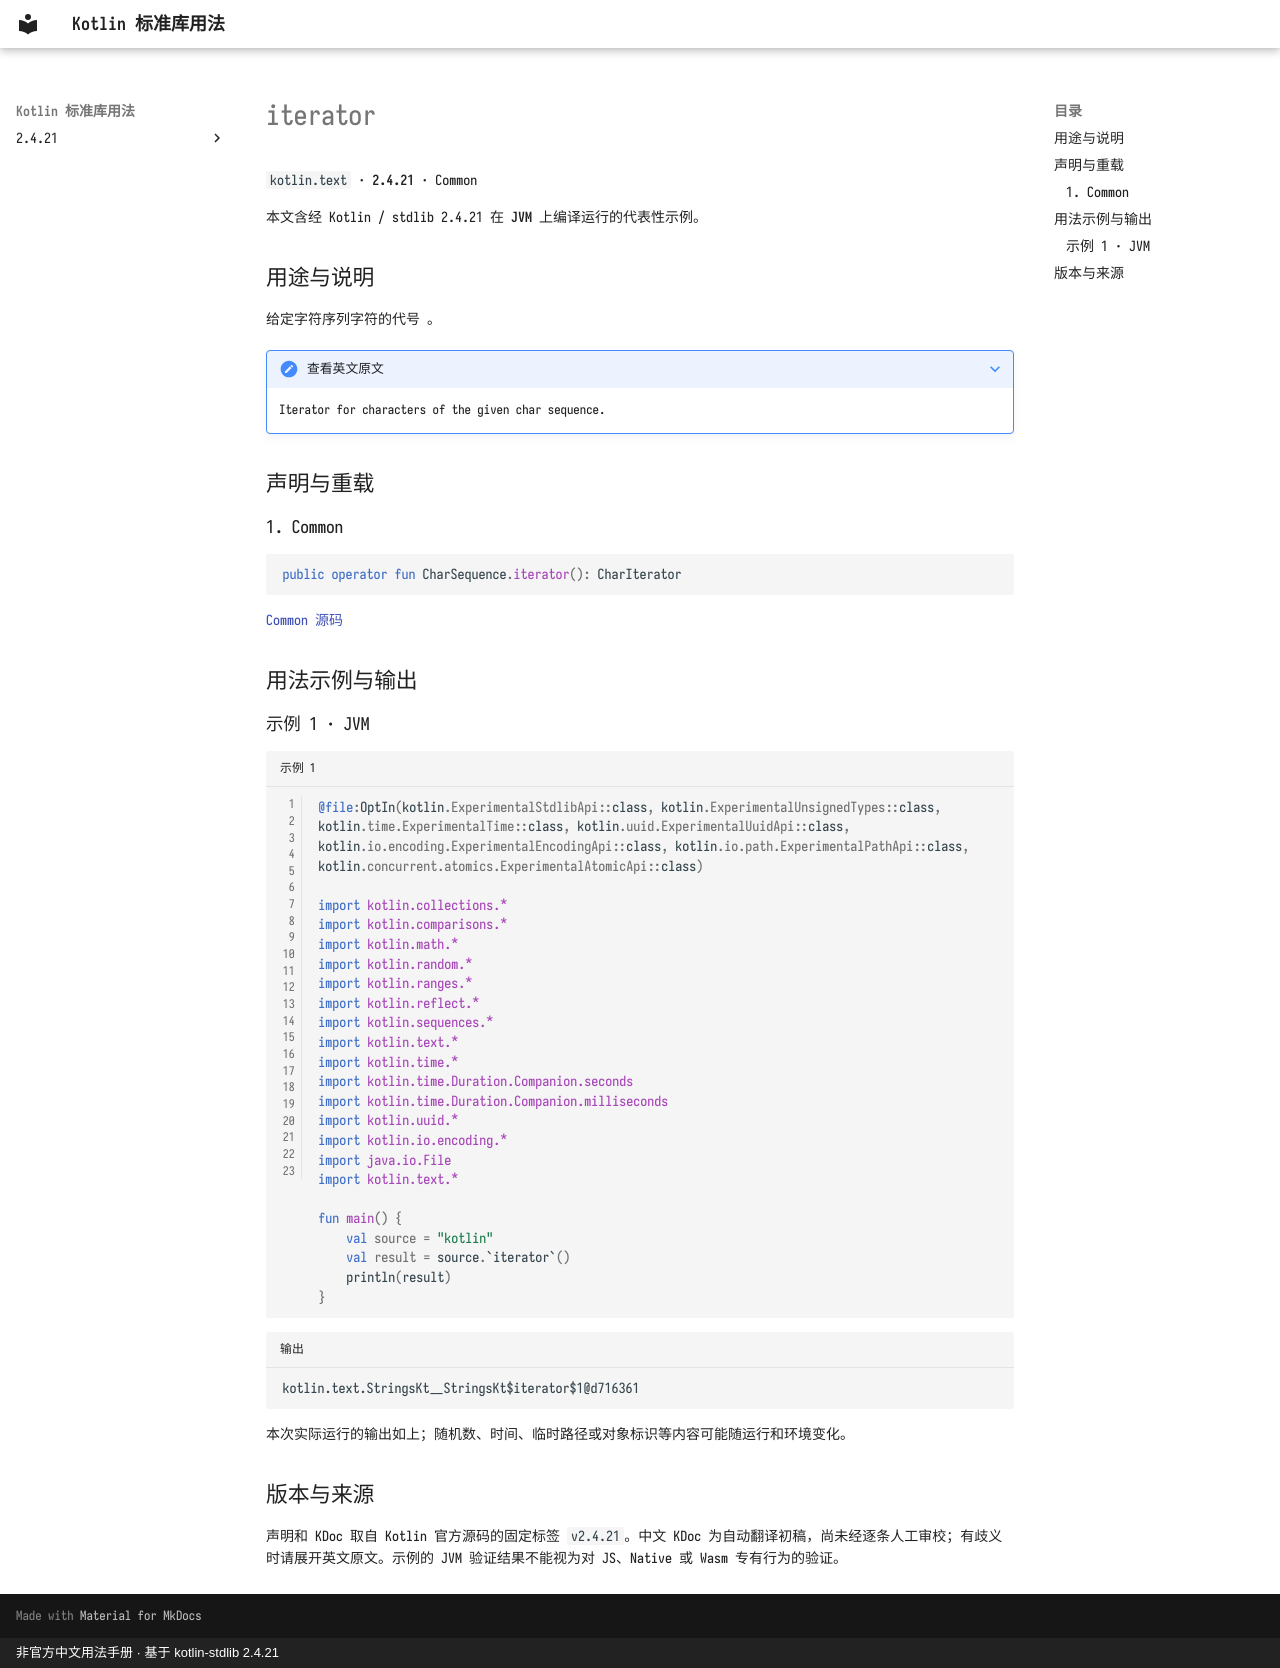

repository: oooooooko/kotlin-stdlib-docs · page: zh/api/kotlin.text/iterator--ef9baedf/index.html · generator: mkdocs · copyright: 非官方中文用法手册 · 基于 kotlin-stdlib 2.4.21

# iterator

`kotlin.text` · **2.4.21** · Common

本文含经 Kotlin / stdlib 2.4.21 在 **JVM** 上编译运行的代表性示例。

## 用途与说明

给定字符序列字符的代号 。

??? note "查看英文原文"

    Iterator for characters of the given char sequence.

## 声明与重载

### 1. Common

```kotlin
public operator fun CharSequence.iterator(): CharIterator
```

[Common 源码](https://github.com/JetBrains/kotlin/blob/v2.4.21/libraries/stdlib/src/kotlin/text/Strings.kt#L334)

## 用法示例与输出

### 示例 1 · JVM

```kotlin title="示例 1" linenums="1"
@file:OptIn(kotlin.ExperimentalStdlibApi::class, kotlin.ExperimentalUnsignedTypes::class, kotlin.time.ExperimentalTime::class, kotlin.uuid.ExperimentalUuidApi::class, kotlin.io.encoding.ExperimentalEncodingApi::class, kotlin.io.path.ExperimentalPathApi::class, kotlin.concurrent.atomics.ExperimentalAtomicApi::class)

import kotlin.collections.*
import kotlin.comparisons.*
import kotlin.math.*
import kotlin.random.*
import kotlin.ranges.*
import kotlin.reflect.*
import kotlin.sequences.*
import kotlin.text.*
import kotlin.time.*
import kotlin.time.Duration.Companion.seconds
import kotlin.time.Duration.Companion.milliseconds
import kotlin.uuid.*
import kotlin.io.encoding.*
import java.io.File
import kotlin.text.*

fun main() {
    val source = "kotlin"
    val result = source.`iterator`()
    println(result)
}
```

```text title="输出"
kotlin.text.StringsKt__StringsKt$iterator$1@d716361
```

本次实际运行的输出如上；随机数、时间、临时路径或对象标识等内容可能随运行和环境变化。

## 版本与来源

声明和 KDoc 取自 Kotlin 官方源码的固定标签 `v2.4.21`。中文 KDoc 为自动翻译初稿，尚未经逐条人工审校；有歧义时请展开英文原文。示例的 JVM 验证结果不能视为对 JS、Native 或 Wasm 专有行为的验证。
